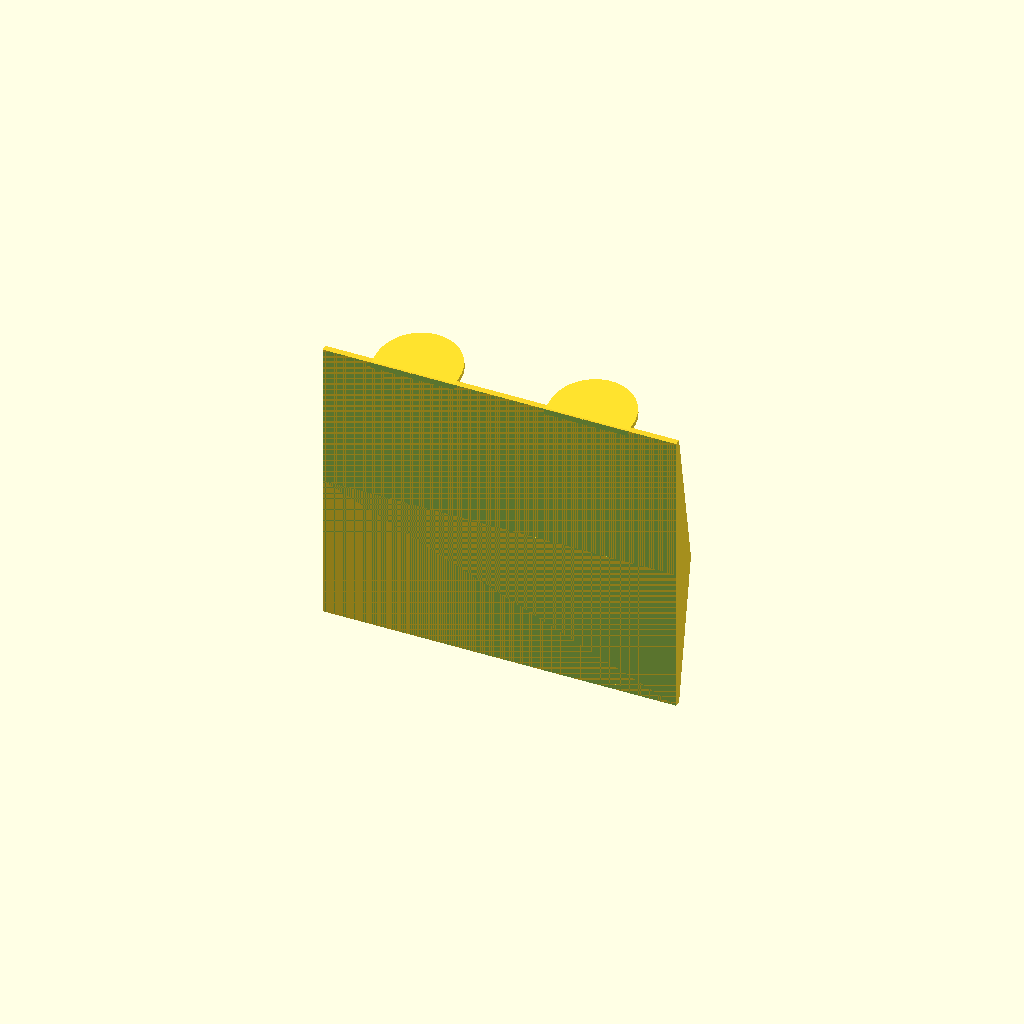
Cell 1 — every parameter at its default value.
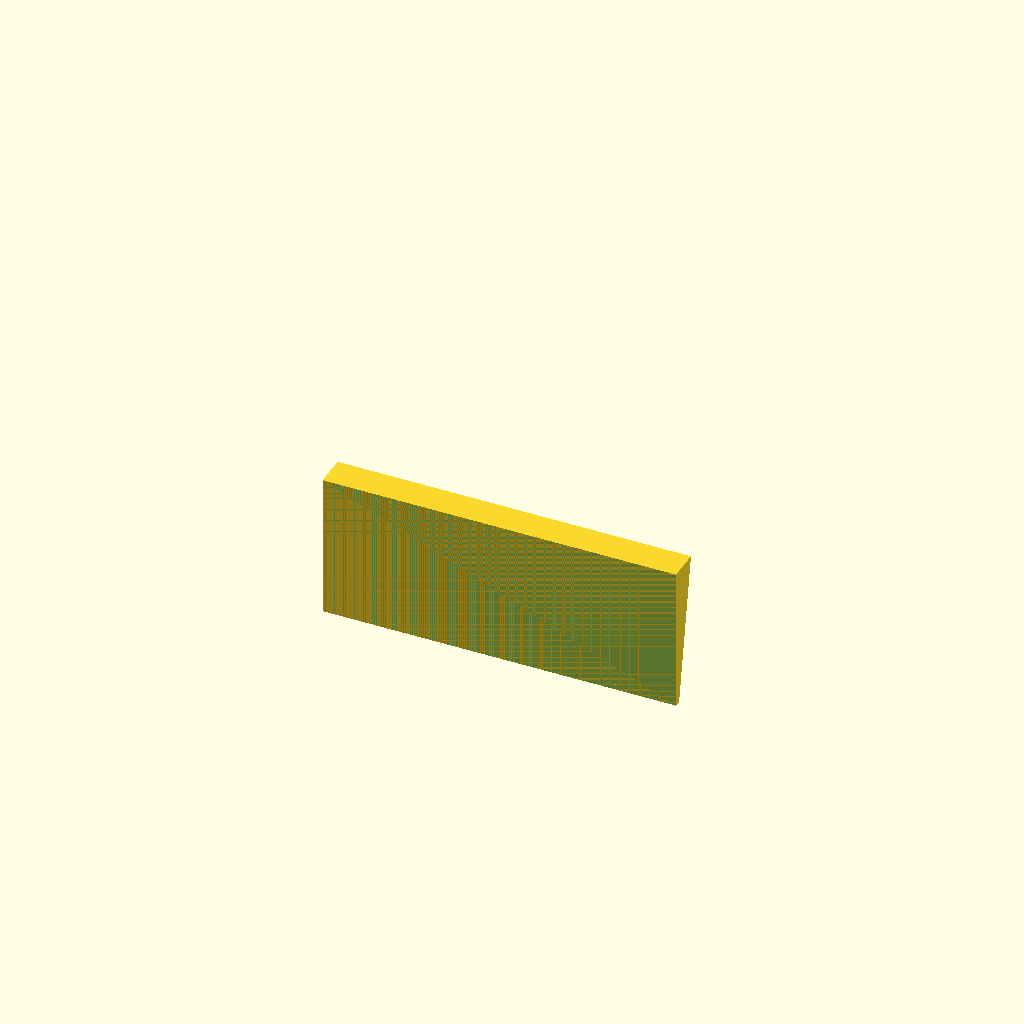
Cell 2 — doublerev set to "no", the other parameters unchanged.
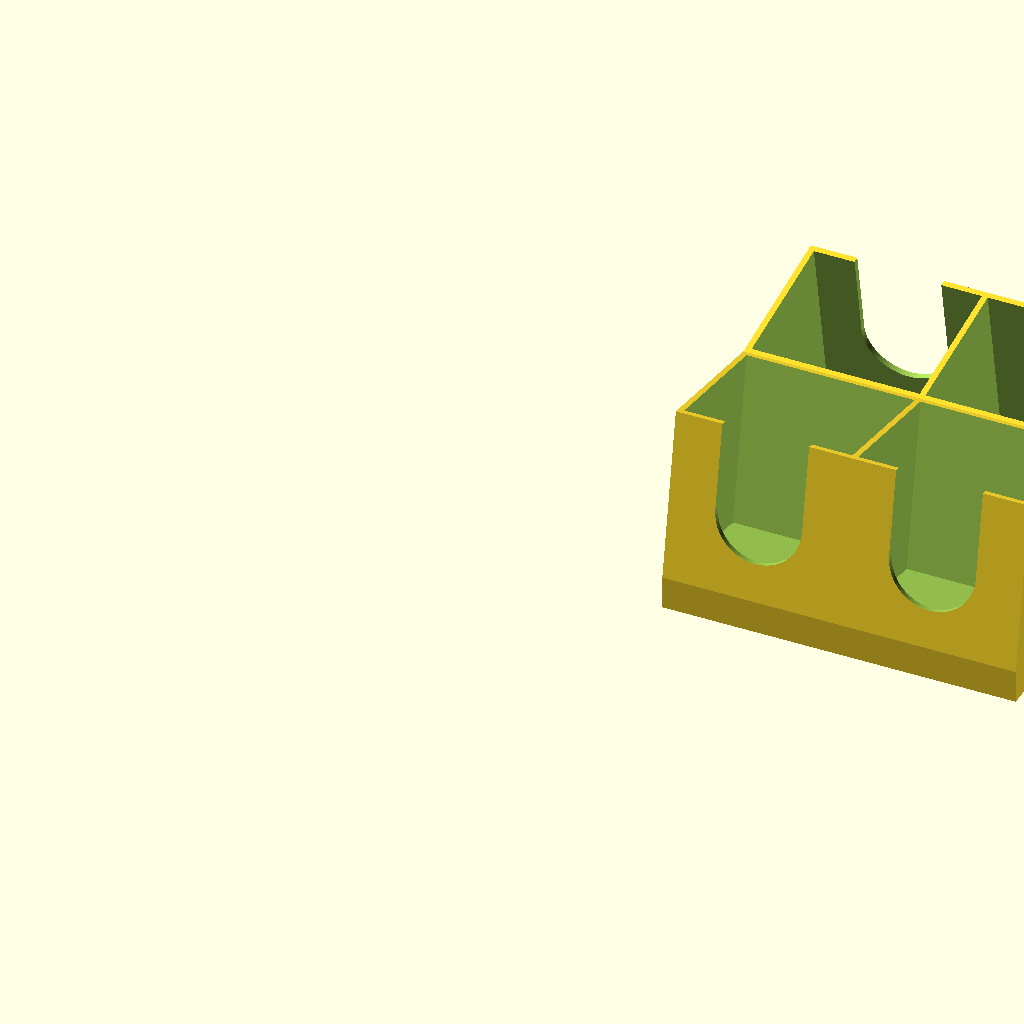
Cell 3: the same model with print = "box".
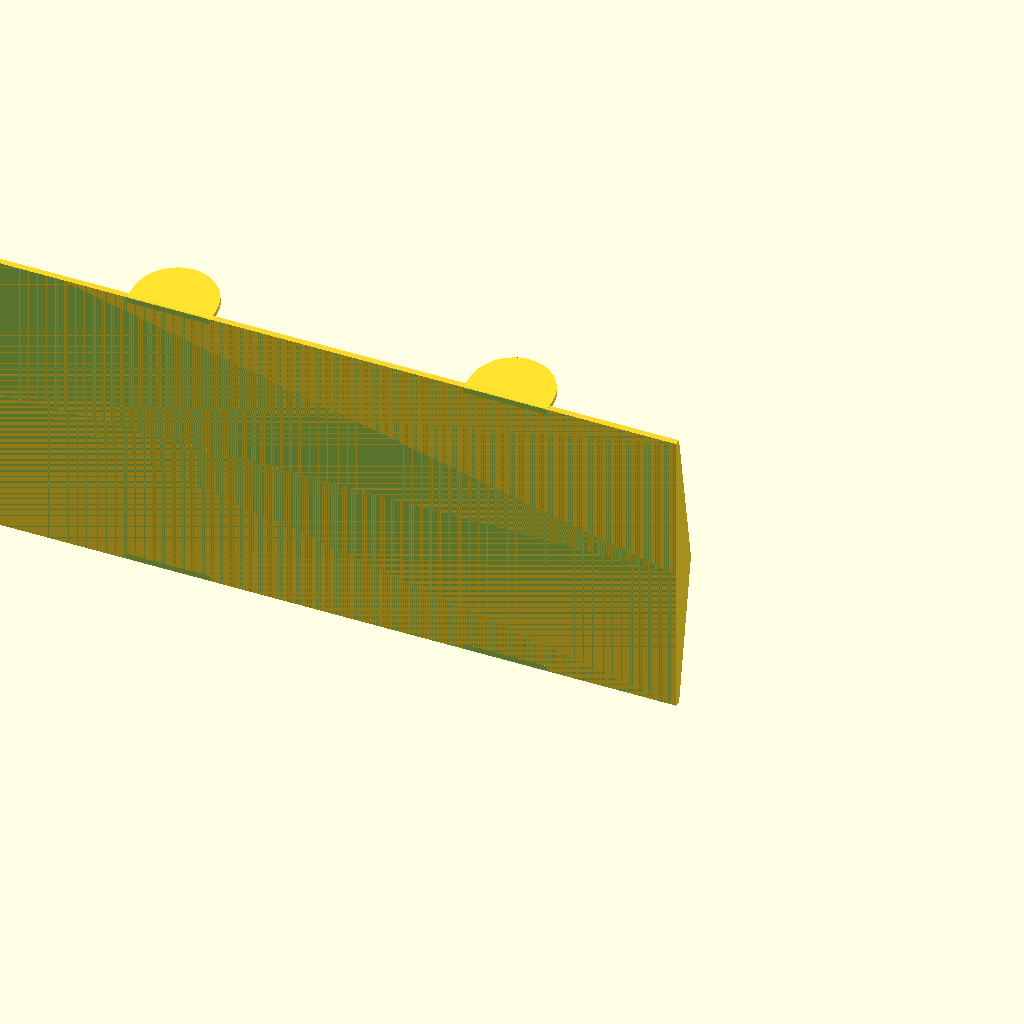
Cell 4: the same model with tokenwidth = 90.
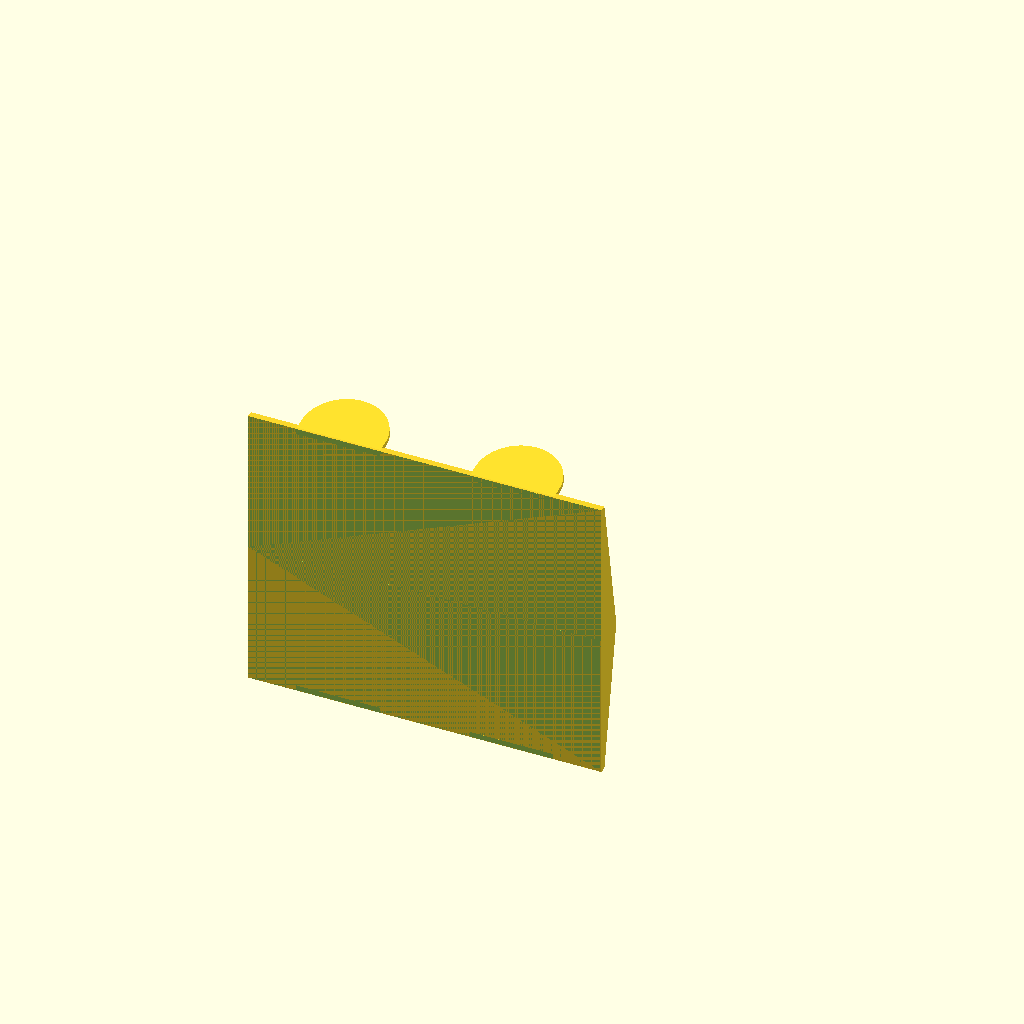
Cell 5 — tokenheight set to 90, the other parameters unchanged.
All cells are drawn from one camera (rotation 55°, 0°, 25°, orthographic, colour scheme Cornfield), so only the parameter changes between them.
OpenSCAD source file scadFiles/797709/1982448.scad:




// Token width

tokenwidth = 45;

// Token height

tokenheight= 45;

// Token stack depth

tokenstack = 36;

// Number of stacks to create

numstack = 2;

// Create a mirrored line of stacks

doublerev = "yes"; // [yes:yes,no:no]

// Rotation of the stacks

rotation = 10; // [0,1,2,3,4,5,6,7,8,9,10,11,12,13,14,15,16,17,18,19,20,21,22,23,24,25,26,27,28,29,30,31,32,33,34,35,36,37,38,39,40]

// Wall size

wallsize = 1.6;

// Wobble (added to width, height and depth)

wobble = 1.5;

// Size of the holes cutout

fingersize = 24;

// Text you want to add

text = "";

// The font you want to use

font = "Slabo 27px"; // [Slabo 27px,Oswald,Indie Flower,Yanone Kaffeesatz,Titillium Web,Arvo,Lobster,Fjalla One,Bree Serif,Muli,Pacifico,Anton,Maven Pro,Monda,Lobster Two,Bangers,Sigmar One,Courgette,Fugaz One,Patrick Hand,Viga,Fredoka One,Damion,Audiowide,Black Ops One,Montserrat Alternates,Jockey One,Lily Script One]

// Size of the text

textsize = 18;

// Print the box or lid

print = "lid"; // [box:Box,lid:Lid]





$fn = 100;



basex = (tokenwidth+wobble)*numstack+wallsize*numstack+wallsize;

basey = cos(rotation)*(tokenstack+wobble+wallsize*2)+cos(rotation-90)*(tokenheight+wobble);

topy = cos(rotation)*(tokenstack+wobble+wallsize*2);

    

module inline(){

    difference(){

        union(){

             translate([-wallsize,-sin(rotation)*(tokenheight+wobble),-2]) cube([basex, basey, sin(rotation)*(tokenstack+wobble+wallsize*2)+2]);

            translate([-wallsize,0,0]) rotate([rotation,0,0]) cube([basex, tokenstack+wobble+wallsize*2, tokenheight+wobble]);

            translate([-wallsize,-sin(rotation)*(tokenheight+wobble),0]) cube([basex, tokenstack+wobble+wallsize*2, cos(rotation)*(tokenheight+wobble)]);

        }

        for(i = [0:numstack-1]) {

            translate([i*(wallsize+tokenwidth+wobble),wallsize,0]) rotate([rotation,0,0]) cube([tokenwidth+wobble, tokenstack+wobble, tokenheight+wobble+2]);

            hull(){

                rotate([90+rotation,0,0]) translate([(tokenwidth+wobble)/2+(i*(tokenwidth+wobble+wallsize)),tokenheight/2,-tokenstack-wobble-(2.15*wallsize)]) cylinder(d=fingersize,h=wallsize*2);

                rotate([90+rotation,0,0]) translate([(tokenwidth+wobble)/2+(i*(tokenwidth+wobble+wallsize)),tokenheight+wobble,-tokenstack-wobble-(2.15*wallsize)]) cylinder(d=fingersize,h=wallsize*2);

            }

        }

    }

}



module cover(){

    difference(){

        union(){

             //translate([-wallsize,-sin(rotation)*(tokenheight+wobble),-2]) cube([basex, basey, sin(rotation)*(tokenstack+wobble+wallsize*2)+2]);

           difference(){

               translate([-wallsize,-sin(rotation)*(tokenheight+wobble),cos(rotation)*(tokenheight+wobble)]) cube([basex, topy, sin(rotation)*(tokenstack+wobble+wallsize*2)+2]);

            translate([-wallsize-0.1,-0.1,wobble/10]) rotate([rotation,0,0]) cube([basex+0.2, tokenstack+wobble+wallsize*2+0.2, tokenheight+wobble]);

           }

            //translate([-wallsize,-sin(rotation)*(tokenheight+wobble),0]) cube([basex, tokenstack+wobble+wallsize*2, cos(rotation)*(tokenheight+wobble)]);

           

        for(i = [0:numstack-1]) {

            //translate([i*(wallsize+tokenwidth+wobble),wallsize,0]) rotate([rotation,0,0]) cube([tokenwidth+wobble, tokenstack+wobble, tokenheight+wobble+2]);

            difference(){

            hull(){

                rotate([90+rotation,0,0]) translate([(tokenwidth+wobble)/2+(i*(tokenwidth+wobble+wallsize)),tokenheight,-tokenstack-wobble-(2.15*wallsize)]) cylinder(d=fingersize-0.8,h=wallsize-0.2);

                rotate([90+rotation,0,0]) translate([(tokenwidth+wobble)/2+(i*(tokenwidth+wobble+wallsize)),tokenheight+wobble*10,-tokenstack-wobble-(2.15*wallsize)]) cylinder(d=fingersize-0.8,h=wallsize-0.2);

            }

           translate([-wallsize,-sin(rotation)*(tokenheight+wobble),cos(rotation)*(tokenheight+wobble)+sin(rotation)*(tokenstack+wobble+wallsize*2)+2]) cube([basex, topy*1.1, tokenheight+wobble]);

        }

        }

        }



    }

}



if(print == "box"){

if(doublerev == "yes") {

    union(){

        translate([0,0,0]) inline();

    rotate([0,0,90]) translate([-sin(rotation)*(tokenheight+wobble)*2+0.1,0,0]) mirror([1,1,0]){ inline(); };

}

    echo(str("Dimensions are : ", basex, " mm * ", basey*2, "mm"));

} else {

    translate([0,0,0]) inline();

    echo(str("Dimensions are : ", basex, " mm * ", basey, "mm"));

}

}



if(print == "lid"){

if(doublerev == "yes") {

    rotate([-90,0,180]) difference(){

    union(){

        translate([0,0,0]) cover();

    rotate([0,0,90]) translate([-sin(rotation)*(tokenheight+wobble)*2+0.1,0,0]) mirror([1,1,0]){ cover(); };

}

translate([basex/2-wallsize,-sin(rotation)*(tokenheight+wobble),cos(rotation)*(tokenheight+wobble)+sin(rotation)*(tokenstack+wobble+wallsize*2)+1.1]) rotate([0,0,180]) linear_extrude(height = 50, center = false, convexity = 10) text(text,size=textsize,font=font,valign="center",halign="center");

translate([0,-sin(rotation)*(tokenheight+wobble),cos(rotation)*(tokenheight+wobble)-wallsize]) cube([basex-wallsize*2, topy-wallsize, sin(rotation)*(tokenstack+wobble+wallsize*2)+1.7]);



rotate([0,0,90]) translate([-sin(rotation)*(tokenheight+wobble)*2+0.1,0,0]) mirror([1,1,0]) translate([0,-sin(rotation)*(tokenheight+wobble),cos(rotation)*(tokenheight+wobble)-wallsize]) cube([basex-wallsize*2, topy-wallsize, sin(rotation)*(tokenstack+wobble+wallsize*2)+1.7]);

}

    //echo(str("Dimensions are : ", basex, " mm * ", basey*2, "mm"));

} else {

    rotate([-90,0,180]) difference(){

    translate([0,0,0]) cover();

        translate([basex/2-wallsize,-sin(rotation)*(tokenheight+wobble)+topy/2,cos(rotation)*(tokenheight+wobble)+sin(rotation)*(tokenstack+wobble+wallsize*2)+1.1]) rotate([0,0,180]) linear_extrude(height = 50, center = false, convexity = 10) text(text,size=textsize,font=font,valign="center",halign="center");

        translate([0,-sin(rotation)*(tokenheight+wobble)+wallsize,cos(rotation)*(tokenheight+wobble)-wallsize]) cube([basex-wallsize*2, topy-wallsize*2, sin(rotation)*(tokenstack+wobble+wallsize*2)+1.7]);

    }

    //echo(str("Dimensions are : ", basex, " mm * ", basey, "mm"));

}

}
Parameter table extracted from the source (name, type, default, range or options):
tokenwidth: number, default 45
tokenheight: number, default 45
tokenstack: number, default 36
numstack: number, default 2
doublerev: string, default "yes", options "yes", "no"
rotation: number, default 10
wallsize: number, default 1.6
wobble: number, default 1.5
fingersize: number, default 24
text: string, default ""
font: string, default "Slabo 27px", options "Slabo 27px", "Oswald", "Indie Flower", "Yanone Kaffeesatz", "Titillium Web", "Arvo", "Lobster", "Fjalla One", "Bree Serif", "Muli", "Pacifico", "Anton", "Maven Pro", "Monda", "Lobster Two", "Bangers", "Sigmar One", "Courgette", "Fugaz One", "Patrick Hand", "Viga", "Fredoka One", "Damion", "Audiowide", "Black Ops One", "Montserrat Alternates", "Jockey One", "Lily Script One"
textsize: number, default 18
print: string, default "lid", options "box", "lid"
